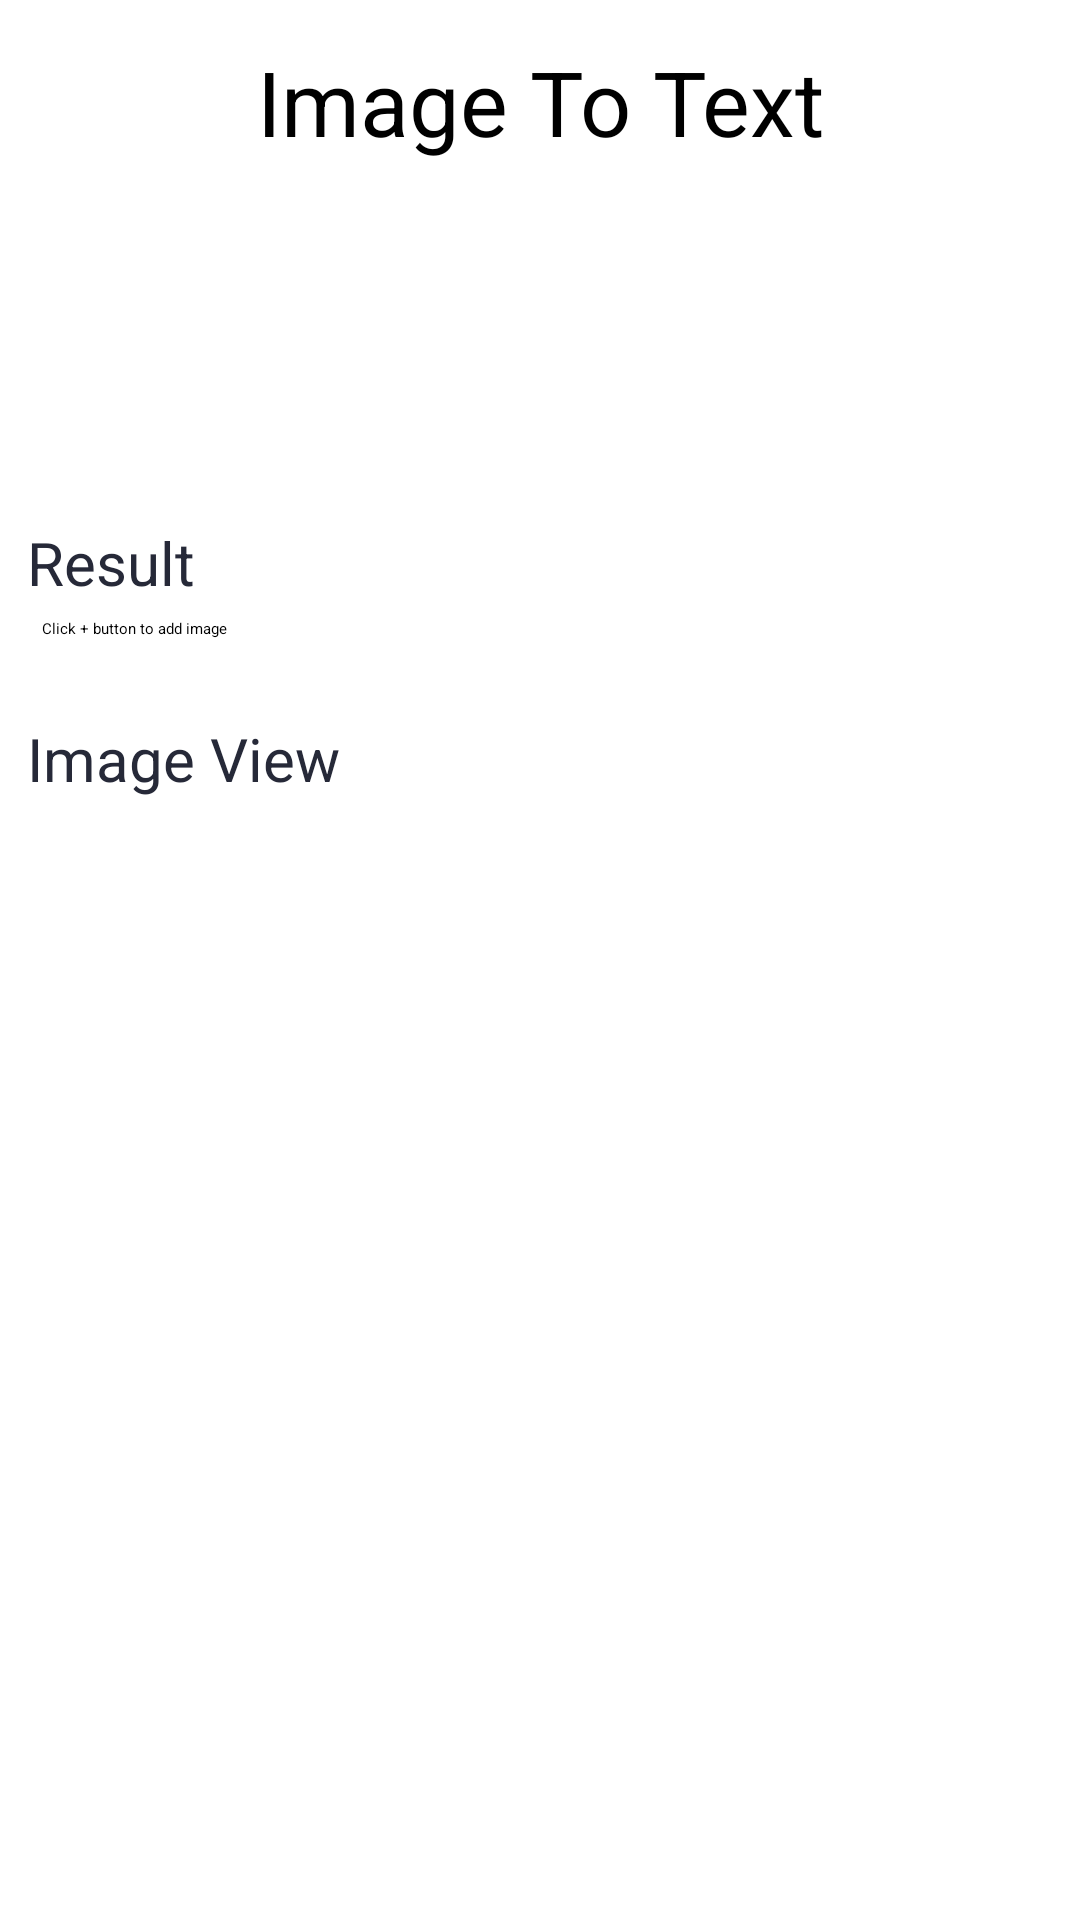

Layout XML and referenced resources for this Android screen:
<!-- AndroidManifest.xml: application theme Theme.Ayush -->
<!-- res/layout/activity_main2.xml -->
<?xml version="1.0" encoding="utf-8"?>
<RelativeLayout xmlns:android="http://schemas.android.com/apk/res/android"
    xmlns:app="http://schemas.android.com/apk/res-auto"
    xmlns:tools="http://schemas.android.com/tools"
    android:layout_width="match_parent"
    android:layout_height="match_parent"
    android:gravity="center_horizontal"
    tools:context=".MainActivity2">


    <ScrollView
        android:layout_width="match_parent"
        android:layout_height="wrap_content">

        <LinearLayout
            android:layout_width="match_parent"
            android:orientation="vertical"
            android:layout_height="wrap_content">
            <androidx.cardview.widget.CardView
                android:layout_width="match_parent"
                app:cardBackgroundColor="#fff"
                app:cardCornerRadius="3dp"
                app:cardUseCompatPadding="true"
                app:cardElevation="3dp"
                android:layout_height="wrap_content">
                <LinearLayout
                    android:layout_width="match_parent"
                    android:orientation="vertical"
                    android:padding="5dp"
                    android:layout_height="wrap_content">

                    <TextView
                        android:layout_width="wrap_content"
                        android:layout_height="wrap_content"
                        android:layout_gravity="center_horizontal"
                        android:gravity="center_horizontal"
                        android:layout_marginTop="3sp"
                        android:text="Image To Text"
                        android:textSize="30sp"

                        />

                    <Button

                        android:id="@+id/buttonclick"
                        android:layout_width="70sp"
                        android:layout_height="70sp"
                        android:layout_marginTop="20sp"
                        android:layout_gravity="center"
                        android:layout_marginBottom="30dp"
                        android:background="@drawable/unnamed"
                        android:textSize="28sp" />


                    <TextView
                        android:layout_width="match_parent"
                        android:text="Result"
                        android:textColor="@color/colorPrimary"
                        android:textSize="20sp"
                        android:layout_height="wrap_content" />

                    <EditText
                        android:id="@+id/resultEt"
                        android:layout_width="match_parent"
                        android:hint="Click + button to add image"
                        android:autoLink="all"
                        android:padding="5dp"
                        android:background="@null"
                        android:textColor="#000"
                        android:layout_height="wrap_content" />





                </LinearLayout>



            </androidx.cardview.widget.CardView>

            <androidx.cardview.widget.CardView
                android:layout_width="match_parent"
                app:cardBackgroundColor="#fff"
                app:cardCornerRadius="3dp"
                app:cardUseCompatPadding="true"
                app:cardElevation="3dp"
                android:layout_height="wrap_content">
                <LinearLayout
                    android:layout_width="match_parent"
                    android:orientation="vertical"
                    android:padding="5dp"
                    android:layout_height="wrap_content">

                    <TextView
                        android:layout_width="match_parent"
                        android:text="Image View"
                        android:textColor="@color/colorPrimary"
                        android:textSize="20sp"
                        android:layout_height="wrap_content" />


                    <ImageView
                        android:layout_width="wrap_content"
                        android:layout_gravity="center_horizontal"
                        android:maxHeight="250dp"
                        android:id="@+id/imageIv"
                        android:layout_height="wrap_content" />

                </LinearLayout>



            </androidx.cardview.widget.CardView>





        </LinearLayout>

    </ScrollView>

</RelativeLayout>
<!-- resources referenced by this layout -->
<resources>
  <color name="colorPrimary">#262938</color>
  <style name="Theme.Ayush" parent="Theme.AppCompat.Light.DarkActionBar">
          
          <item name="colorPrimary">@color/purple_500</item>
          <item name="colorPrimaryVariant">@color/purple_700</item>
          <item name="colorOnPrimary">@color/white</item>
          
          <item name="colorSecondary">@color/teal_200</item>
          <item name="colorSecondaryVariant">@color/teal_700</item>
          <item name="colorOnSecondary">@color/black</item>
          
          <item name="android:statusBarColor" tools:targetApi="l">?attr/colorPrimaryVariant</item>
          
      </style>
  <color name="purple_500">#FF6200EE</color>
  <color name="purple_700">#FF3700B3</color>
  <color name="white">#FFFFFFFF</color>
  <color name="teal_200">#FF03DAC5</color>
  <color name="teal_700">#FF018786</color>
  <color name="black">#FF000000</color>
</resources>
